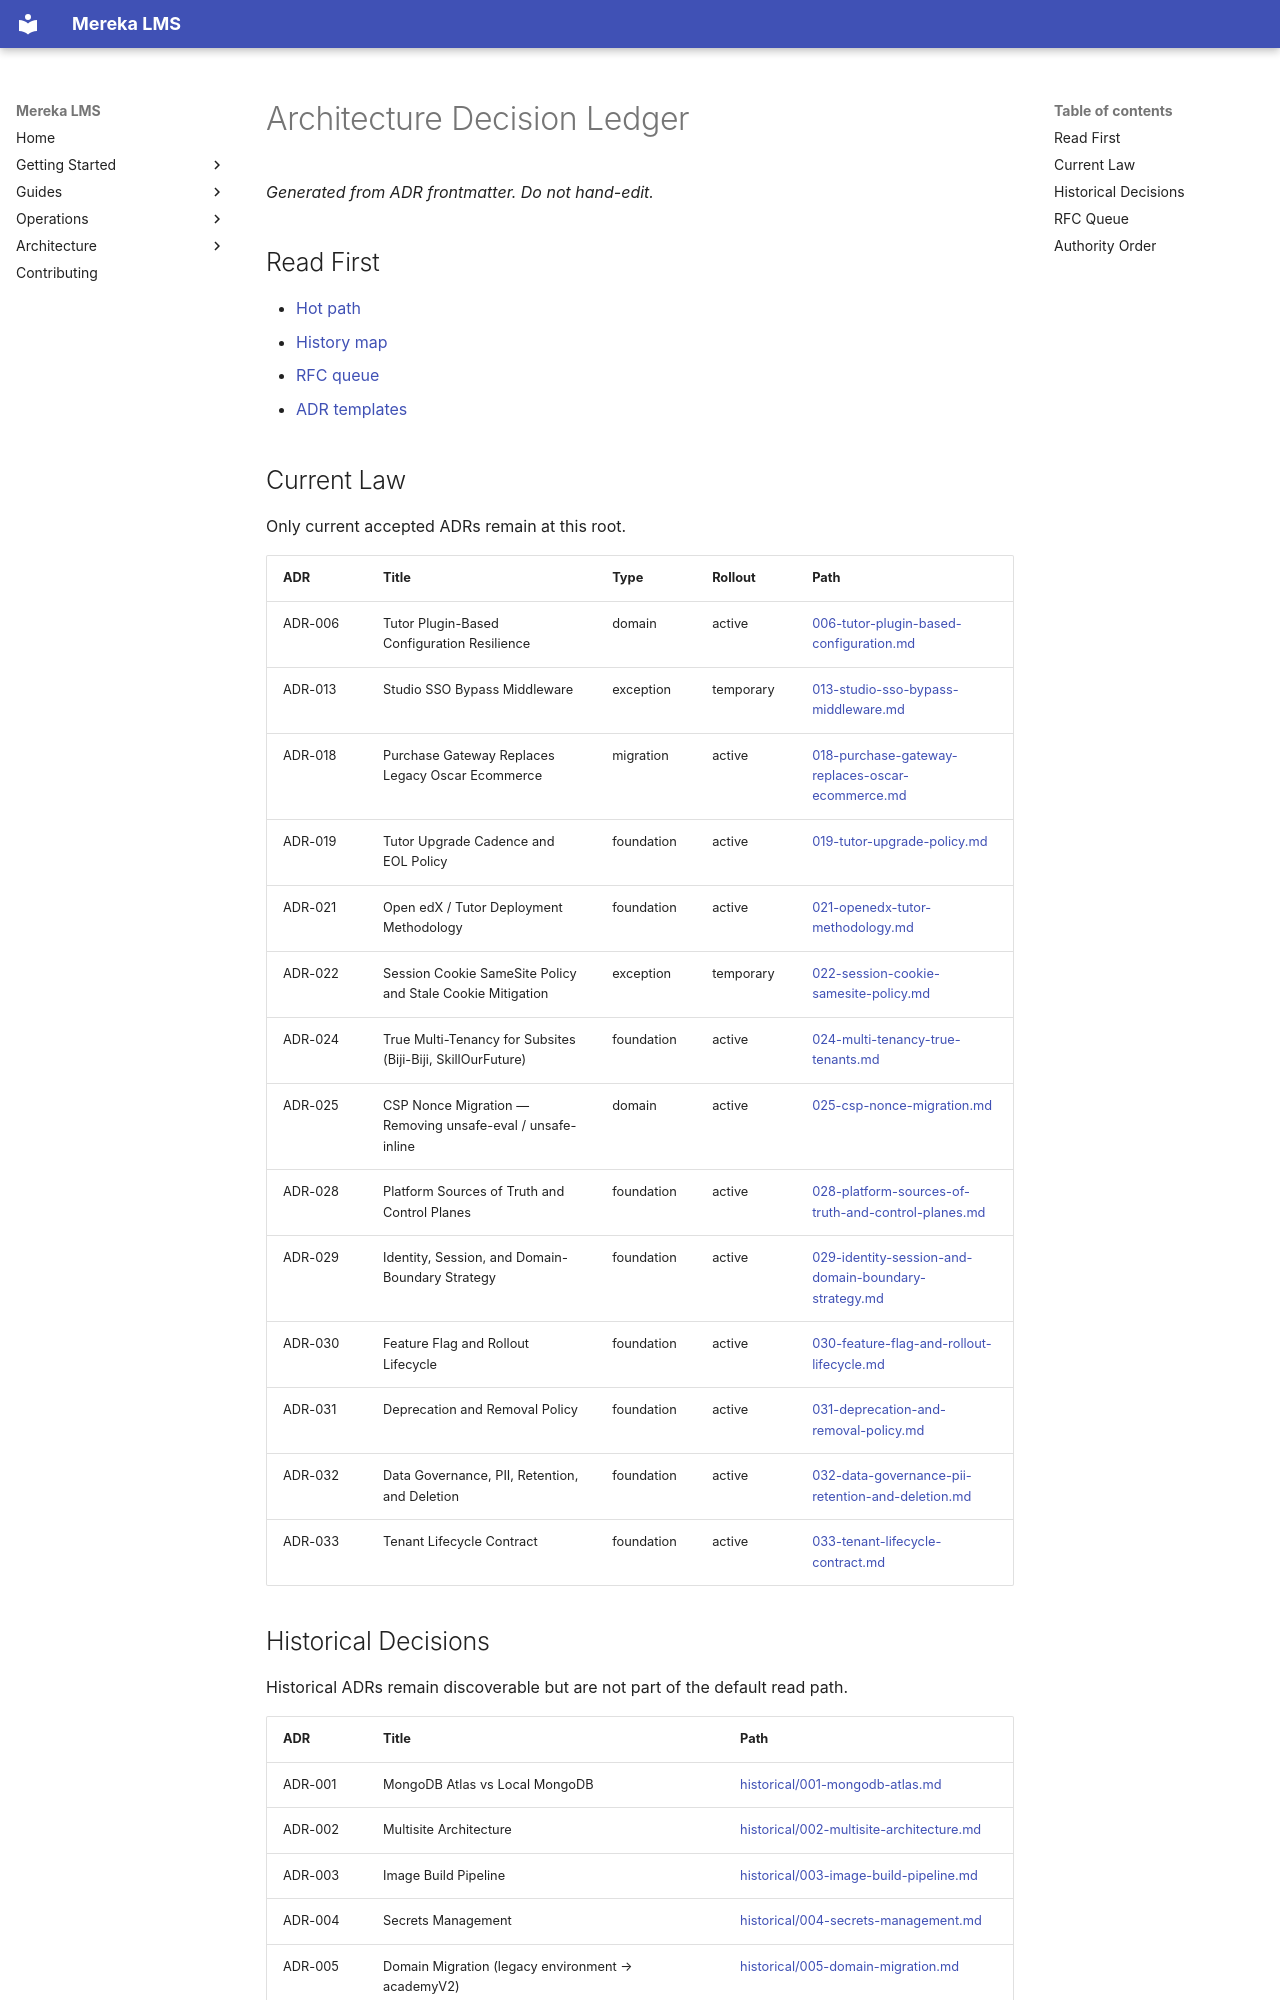

repository: lifeofgurpreet/mereka-lms-prototype · page: adr/index.html · generator: mkdocs

# Architecture Decision Ledger

_Generated from ADR frontmatter. Do not hand-edit._

## Read First

- [Hot path](./_generated/hot-path.md)
- [History map](./_generated/history-map.md)
- [RFC queue](./rfc/README.md)
- [ADR templates](./templates/README.md)

## Current Law

Only current accepted ADRs remain at this root.

| ADR | Title | Type | Rollout | Path |
|---|---|---|---|---|
| ADR-006 | Tutor Plugin-Based Configuration Resilience | domain | active | [006-tutor-plugin-based-configuration.md](006-tutor-plugin-based-configuration.md) |
| ADR-013 | Studio SSO Bypass Middleware | exception | temporary | [013-studio-sso-bypass-middleware.md](013-studio-sso-bypass-middleware.md) |
| ADR-018 | Purchase Gateway Replaces Legacy Oscar Ecommerce | migration | active | [018-purchase-gateway-replaces-oscar-ecommerce.md](018-purchase-gateway-replaces-oscar-ecommerce.md) |
| ADR-019 | Tutor Upgrade Cadence and EOL Policy | foundation | active | [019-tutor-upgrade-policy.md](019-tutor-upgrade-policy.md) |
| ADR-021 | Open edX / Tutor Deployment Methodology | foundation | active | [021-openedx-tutor-methodology.md](021-openedx-tutor-methodology.md) |
| ADR-022 | Session Cookie SameSite Policy and Stale Cookie Mitigation | exception | temporary | [022-session-cookie-samesite-policy.md](022-session-cookie-samesite-policy.md) |
| ADR-024 | True Multi-Tenancy for Subsites (Biji-Biji, SkillOurFuture) | foundation | active | [024-multi-tenancy-true-tenants.md](024-multi-tenancy-true-tenants.md) |
| ADR-025 | CSP Nonce Migration — Removing unsafe-eval / unsafe-inline | domain | active | [025-csp-nonce-migration.md](025-csp-nonce-migration.md) |
| ADR-028 | Platform Sources of Truth and Control Planes | foundation | active | [028-platform-sources-of-truth-and-control-planes.md](028-platform-sources-of-truth-and-control-planes.md) |
| ADR-029 | Identity, Session, and Domain-Boundary Strategy | foundation | active | [029-identity-session-and-domain-boundary-strategy.md](029-identity-session-and-domain-boundary-strategy.md) |
| ADR-030 | Feature Flag and Rollout Lifecycle | foundation | active | [030-feature-flag-and-rollout-lifecycle.md](030-feature-flag-and-rollout-lifecycle.md) |
| ADR-031 | Deprecation and Removal Policy | foundation | active | [031-deprecation-and-removal-policy.md](031-deprecation-and-removal-policy.md) |
| ADR-032 | Data Governance, PII, Retention, and Deletion | foundation | active | [032-data-governance-pii-retention-and-deletion.md](032-data-governance-pii-retention-and-deletion.md) |
| ADR-033 | Tenant Lifecycle Contract | foundation | active | [033-tenant-lifecycle-contract.md](033-tenant-lifecycle-contract.md) |
